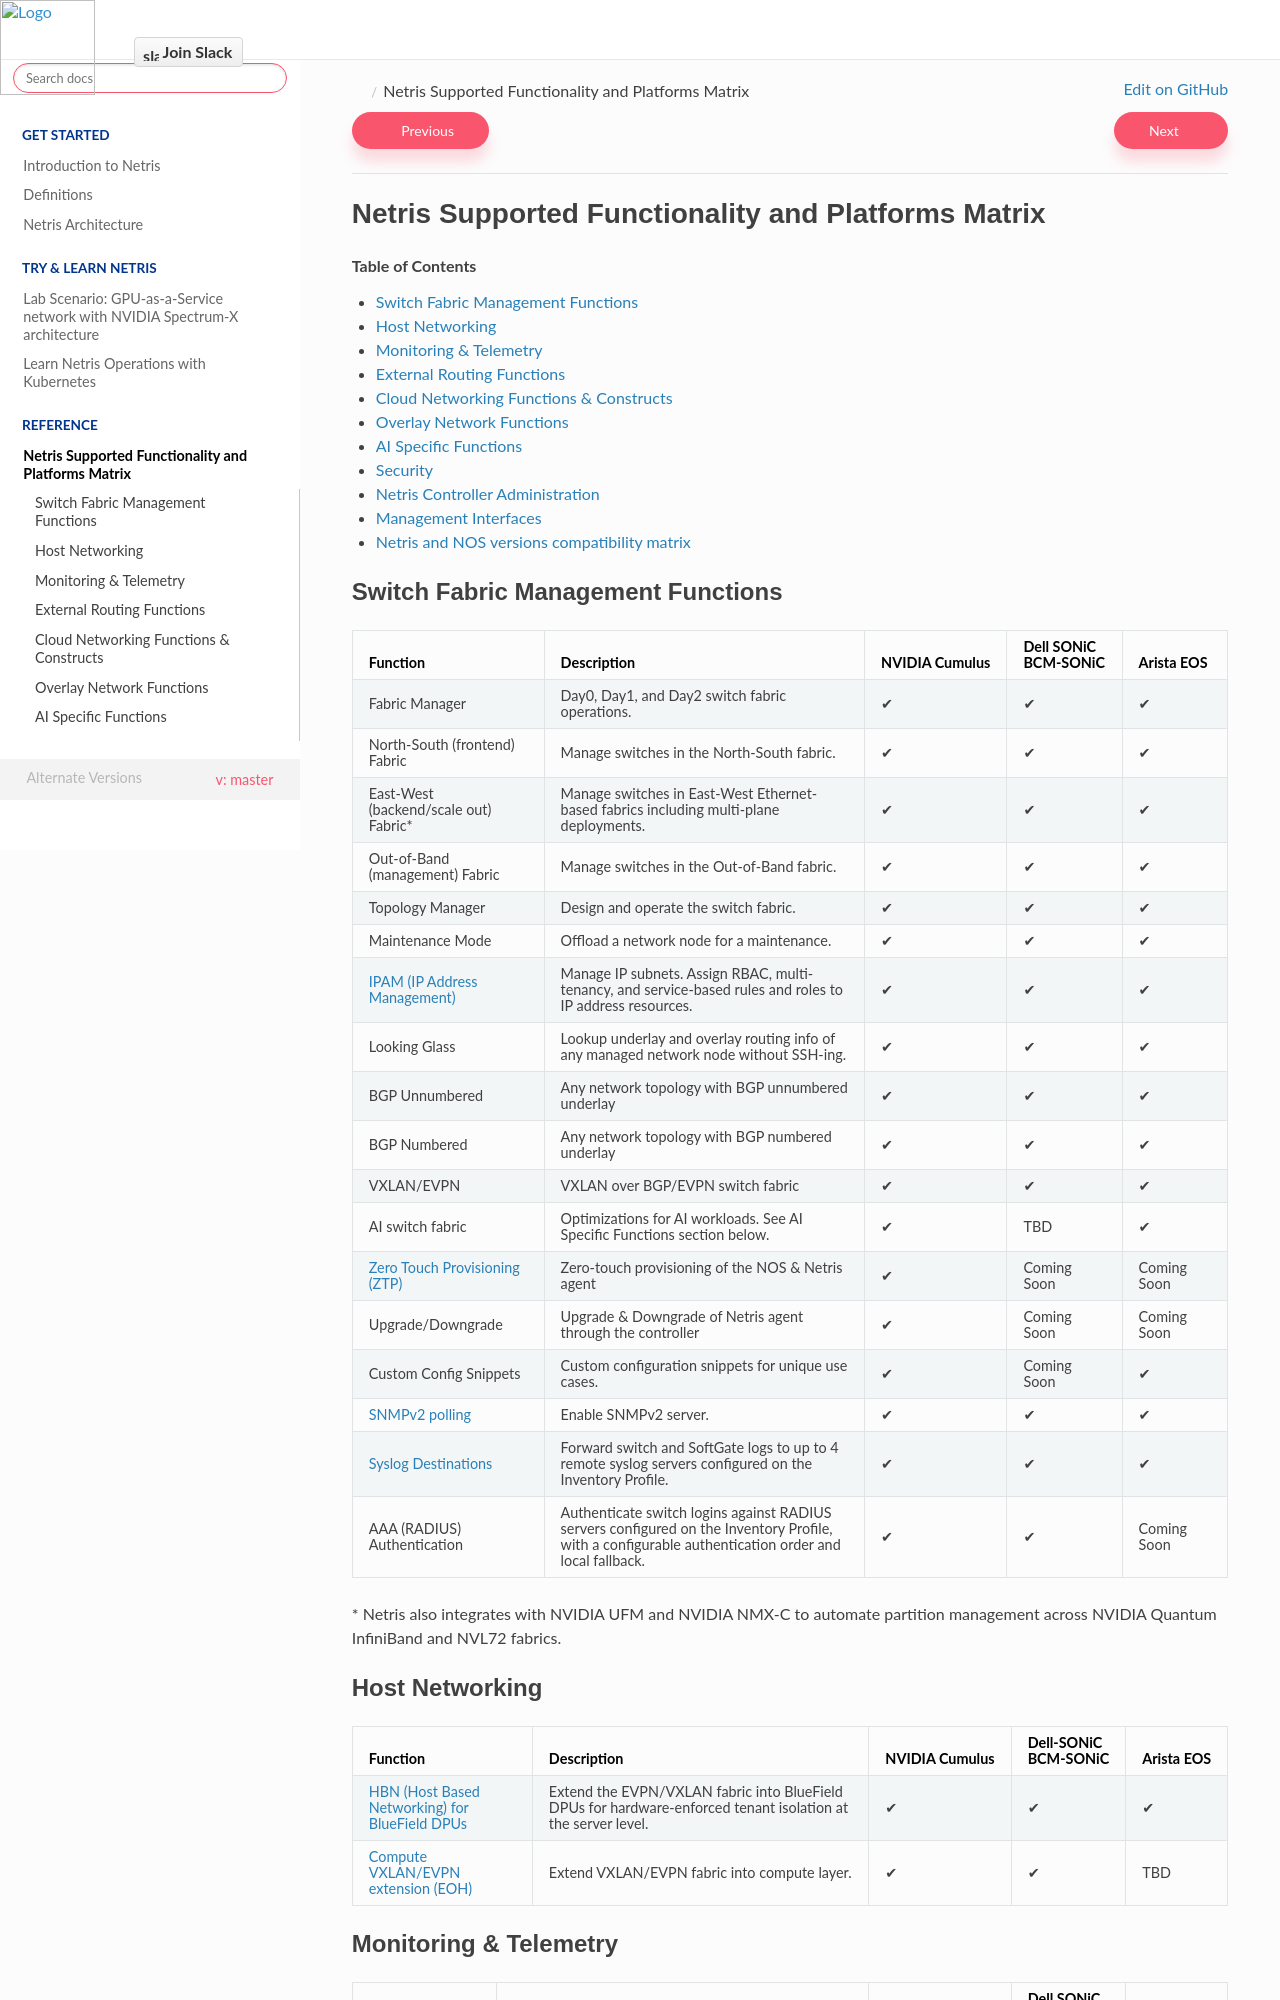

repository: netrisai/docs · page: en/master/supported-platform-matrix.html · generator: sphinx

===================================================
Netris Supported Functionality and Platforms Matrix
===================================================

.. contents:: Table of Contents
   :local:
   :depth: 1

Switch Fabric Management Functions
==================================
.. list-table::
   :header-rows: 1

   *  - Function
      - Description
      - NVIDIA Cumulus
      - Dell SONiC

        BCM-SONiC
      - Arista EOS
   *  - Fabric Manager
      - Day0, Day1, and Day2 switch fabric operations.
      - ✔
      - ✔
      - ✔
   *  - North-South (frontend) Fabric
      - Manage switches in the North-South fabric.
      - ✔
      - ✔
      - ✔
   *  - East-West (backend/scale out) Fabric*
      - Manage switches in East-West Ethernet-based fabrics including multi-plane deployments.
      - ✔
      - ✔
      - ✔
   *  - Out-of-Band (management) Fabric
      - Manage switches in the Out-of-Band fabric.
      - ✔
      - ✔
      - ✔
   *  - Topology Manager
      - Design and operate the switch fabric.
      - ✔
      - ✔
      - ✔
   *  - Maintenance Mode
      - Offload a network node for a maintenance.
      - ✔
      - ✔
      - ✔
   *  - :doc:`IPAM (IP Address Management) </ipam>`
      - Manage IP subnets. Assign RBAC, multi-tenancy, and service-based rules and roles to IP address resources.
      - ✔
      - ✔
      - ✔
   *  - Looking Glass
      - Lookup underlay and overlay routing info of any managed network node without SSH-ing.
      - ✔
      - ✔
      - ✔
   *  - BGP Unnumbered
      - Any network topology with BGP unnumbered underlay
      - ✔
      - ✔
      - ✔
   *  - BGP Numbered
      - Any network topology with BGP numbered underlay
      - ✔
      - ✔
      - ✔
   *  - VXLAN/EVPN
      - VXLAN over BGP/EVPN switch fabric
      - ✔
      - ✔
      - ✔
   *  - AI switch fabric
      - Optimizations for AI workloads. See AI Specific Functions section below.
      - ✔
      - TBD
      - ✔
   *  - :doc:`/installation/ztp`
      - Zero-touch provisioning of the NOS & Netris agent
      - ✔
      - Coming Soon
      - Coming Soon
   *  - Upgrade/Downgrade
      - Upgrade & Downgrade of Netris agent through the controller
      - ✔
      - Coming Soon
      - Coming Soon
   *  - Custom Config Snippets
      - Custom configuration snippets for unique use cases.
      - ✔
      - Coming Soon
      - ✔
   *  - :ref:`SNMPv2 polling <snmp_settings>`
      - Enable SNMPv2 server.
      - ✔
      - ✔
      - ✔
   *  - :ref:`Syslog Destinations <syslog_settings>`
      - Forward switch and SoftGate logs to up to 4 remote syslog servers configured on the Inventory Profile.
      - ✔
      - ✔
      - ✔
   *  - AAA (RADIUS) Authentication
      - Authenticate switch logins against RADIUS servers configured on the Inventory Profile, with a configurable authentication order and local fallback.
      - ✔
      - ✔
      - Coming Soon

\* Netris also integrates with NVIDIA UFM and NVIDIA NMX-C to automate partition management across NVIDIA Quantum InfiniBand and NVL72 fabrics.

Host Networking
=============================================

.. list-table::
   :header-rows: 1

   *  - Function
      - Description
      - NVIDIA Cumulus
      - Dell-SONiC

        BCM-SONiC
      - Arista EOS
   *  - :doc:`HBN (Host Based Networking) for BlueField DPUs </bluefield-3-dpus>`
      - Extend the EVPN/VXLAN fabric into BlueField DPUs for hardware-enforced tenant isolation at the server level.
      - ✔
      - ✔
      - ✔
   *  - :doc:`Compute VXLAN/EVPN extension (EOH) </evpn-on-host>`
      - Extend VXLAN/EVPN fabric into compute layer.
      - ✔
      - ✔
      - TBD
